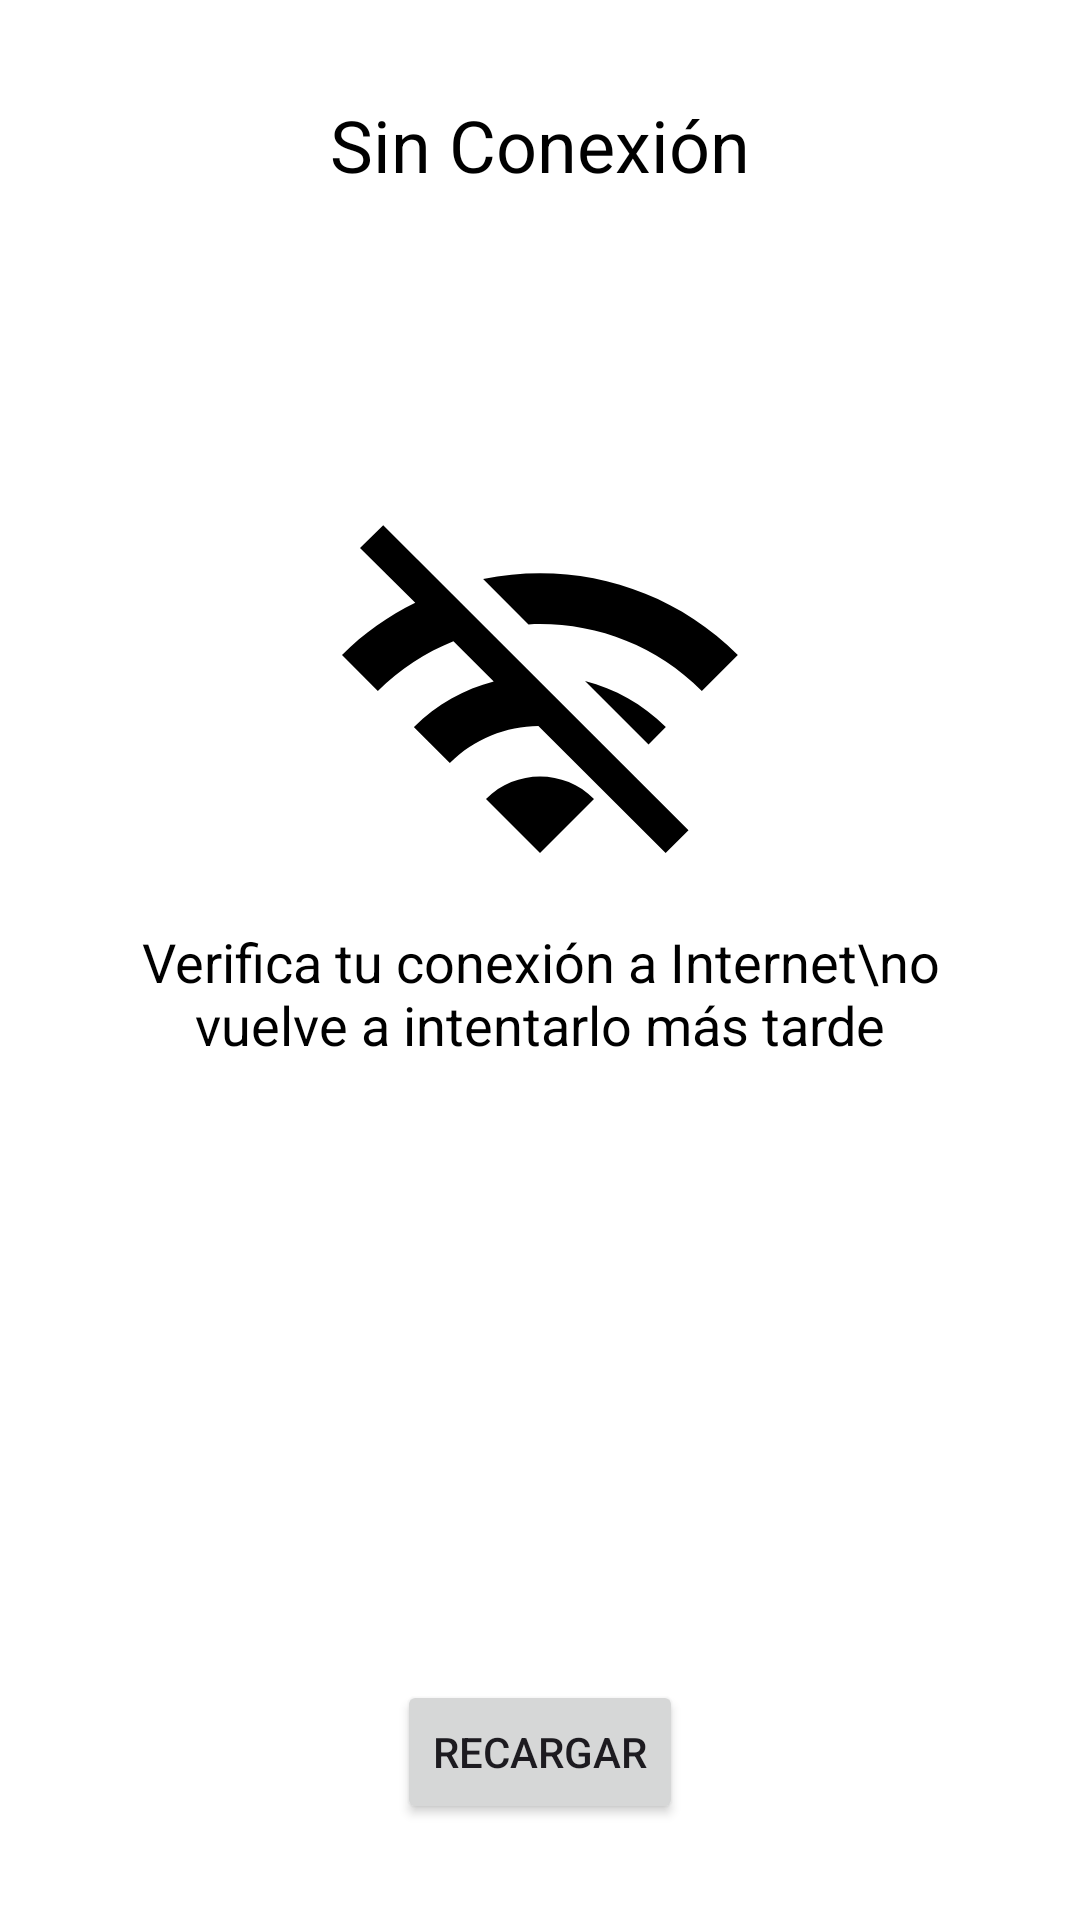

Layout XML and referenced resources for this Android screen:
<!-- AndroidManifest.xml: application theme Theme.AlejandriaApp -->
<!-- res/layout/fragment_connection_lost.xml -->
<RelativeLayout
    xmlns:android="http://schemas.android.com/apk/res/android"
    android:layout_width="match_parent"
    android:layout_height="match_parent"
    android:gravity="center"
    android:background="@android:color/white">

    <TextView
        android:id="@+id/textViewSinConexion"
        android:layout_width="wrap_content"
        android:layout_height="wrap_content"
        android:text="Sin Conexión"
        android:textSize="24sp"
        android:textColor="@android:color/black"
        android:layout_centerHorizontal="true"
        android:layout_alignParentTop="true"
        android:layout_marginTop="32dp"/>

    <ImageView
        android:id="@+id/connectionLostIcon"
        android:layout_width="144dp"
        android:layout_height="144dp"
        android:src="@drawable/ic_connection_lost"
        android:layout_below="@+id/textViewSinConexion"
        android:layout_marginTop="100dp"
        android:layout_centerHorizontal="true"/>

    <TextView
        android:id="@+id/textViewVerificar"
        android:layout_width="wrap_content"
        android:layout_height="wrap_content"
        android:text="Verifica tu conexión a Internet\no vuelve a intentarlo más tarde"
        android:textSize="18sp"
        android:textColor="@android:color/black"
        android:layout_centerHorizontal="true"
        android:layout_below="@id/connectionLostIcon"
        android:layout_marginLeft="32dp"
        android:layout_marginRight="32dp"
        android:gravity="center"/>

    <Button
        android:id="@+id/reloadButton"
        android:layout_width="wrap_content"
        android:layout_height="wrap_content"
        android:text="Recargar"
        android:layout_centerHorizontal="true"
        android:layout_alignParentBottom="true"
        android:layout_marginBottom="32dp"/>

</RelativeLayout>
<!-- resources referenced by this layout -->
<resources>
  <!-- drawable ic_connection_lost (drawable) -->
  <vector xmlns:android="http://schemas.android.com/apk/res/android"
      android:tint="#000000"
      android:width="24dp"
      android:height="24dp"
      android:viewportWidth="24"
      android:viewportHeight="24">
      <path
          android:fillColor="@android:color/white"
          android:pathData="M22.99 9C19.15 5.16 13.8 3.76 8.84 4.78l2.52 2.52c3.47-.17 6.99 1.05 9.63 3.7l2-2zm-4 4c-1.29-1.29-2.84-2.13-4.49-2.56l3.53 3.53.96-.97zM2 3.05L5.07 6.1C3.6 6.82 2.22 7.78 1 9l1.99 2c1.24-1.24 2.67-2.16 4.2-2.77l2.24 2.24C7.81 10.89 6.27 11.73 5 13v.01L6.99 15c1.36-1.36 3.14-2.04 4.92-2.06L18.98 20l1.27-1.26L3.29 1.79 2 3.05zM9 17l3 3 3-3c-1.65-1.66-4.34-1.66-6 0z"/>
  </vector>
  <style name="Theme.AlejandriaApp" parent="Base.Theme.AlejandriaApp" />
  <color name="md_theme_light_primary">#006A66</color>
  <color name="md_theme_light_onPrimary">#FFFFFF</color>
  <color name="md_theme_light_primaryContainer">#70F7F0</color>
  <color name="md_theme_light_onPrimaryContainer">#00201E</color>
  <color name="md_theme_light_secondary">#4A6361</color>
  <color name="md_theme_light_onSecondary">#FFFFFF</color>
  <color name="md_theme_light_secondaryContainer">#CCE8E5</color>
  <color name="md_theme_light_onSecondaryContainer">#051F1E</color>
  <color name="md_theme_light_tertiary">#49607B</color>
  <color name="md_theme_light_onTertiary">#FFFFFF</color>
  <color name="md_theme_light_tertiaryContainer">#D0E4FF</color>
  <color name="md_theme_light_onTertiaryContainer">#011D34</color>
  <color name="md_theme_light_error">#BA1A1A</color>
  <color name="md_theme_light_errorContainer">#FFDAD6</color>
  <color name="md_theme_light_onError">#FFFFFF</color>
  <color name="md_theme_light_onErrorContainer">#410002</color>
  <color name="md_theme_light_background">#FAFDFB</color>
  <color name="md_theme_light_onBackground">#191C1C</color>
  <color name="md_theme_light_surface">#FAFDFB</color>
  <color name="md_theme_light_onSurface">#191C1C</color>
  <color name="md_theme_light_surfaceVariant">#DAE5E3</color>
  <color name="md_theme_light_onSurfaceVariant">#3F4948</color>
  <color name="md_theme_light_outline">#6F7978</color>
  <color name="md_theme_light_inverseOnSurface">#EFF1F0</color>
  <color name="md_theme_light_inverseSurface">#2D3131</color>
  <color name="md_theme_light_inversePrimary">#4EDAD3</color>
</resources>
